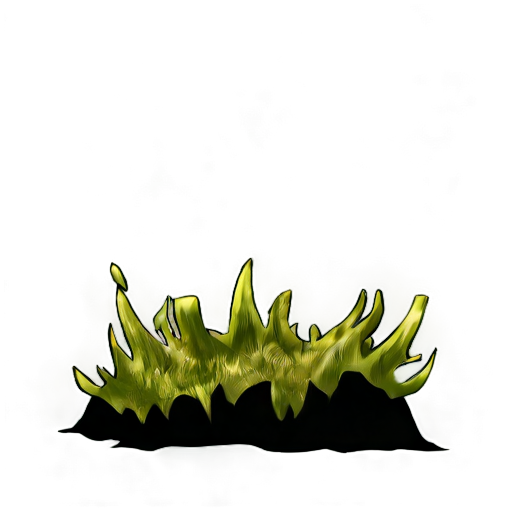
Generation parameters embedded in this image by AUTOMATIC1111 Stable Diffusion web UI or a fork of it (Forge, ...) (PNG 'parameters' text chunk):
simple background, white_black color, animated, no border, no outline, best quality, cave moss
Steps: 20, Sampler: DPM++ 2M SDE, Schedule type: Karras, CFG scale: 5, Seed: 702221311, Size: 512x512, Model hash: 8a58d18e75, Model: gameIconInstitute_v4XL, layerdiffusion_enabled: True, layerdiffusion_method: (SDXL) Only Generate Transparent Image (Attention Injection), layerdiffusion_weight: 1, layerdiffusion_ending_step: 1, layerdiffusion_fg_image: False, layerdiffusion_bg_image: False, layerdiffusion_blend_image: False, layerdiffusion_resize_mode: Crop and Resize, layerdiffusion_fg_additional_prompt: , layerdiffusion_bg_additional_prompt: , layerdiffusion_blend_additional_prompt: , Version: f2.0.1v1.10.1-previous-556-gcc378589